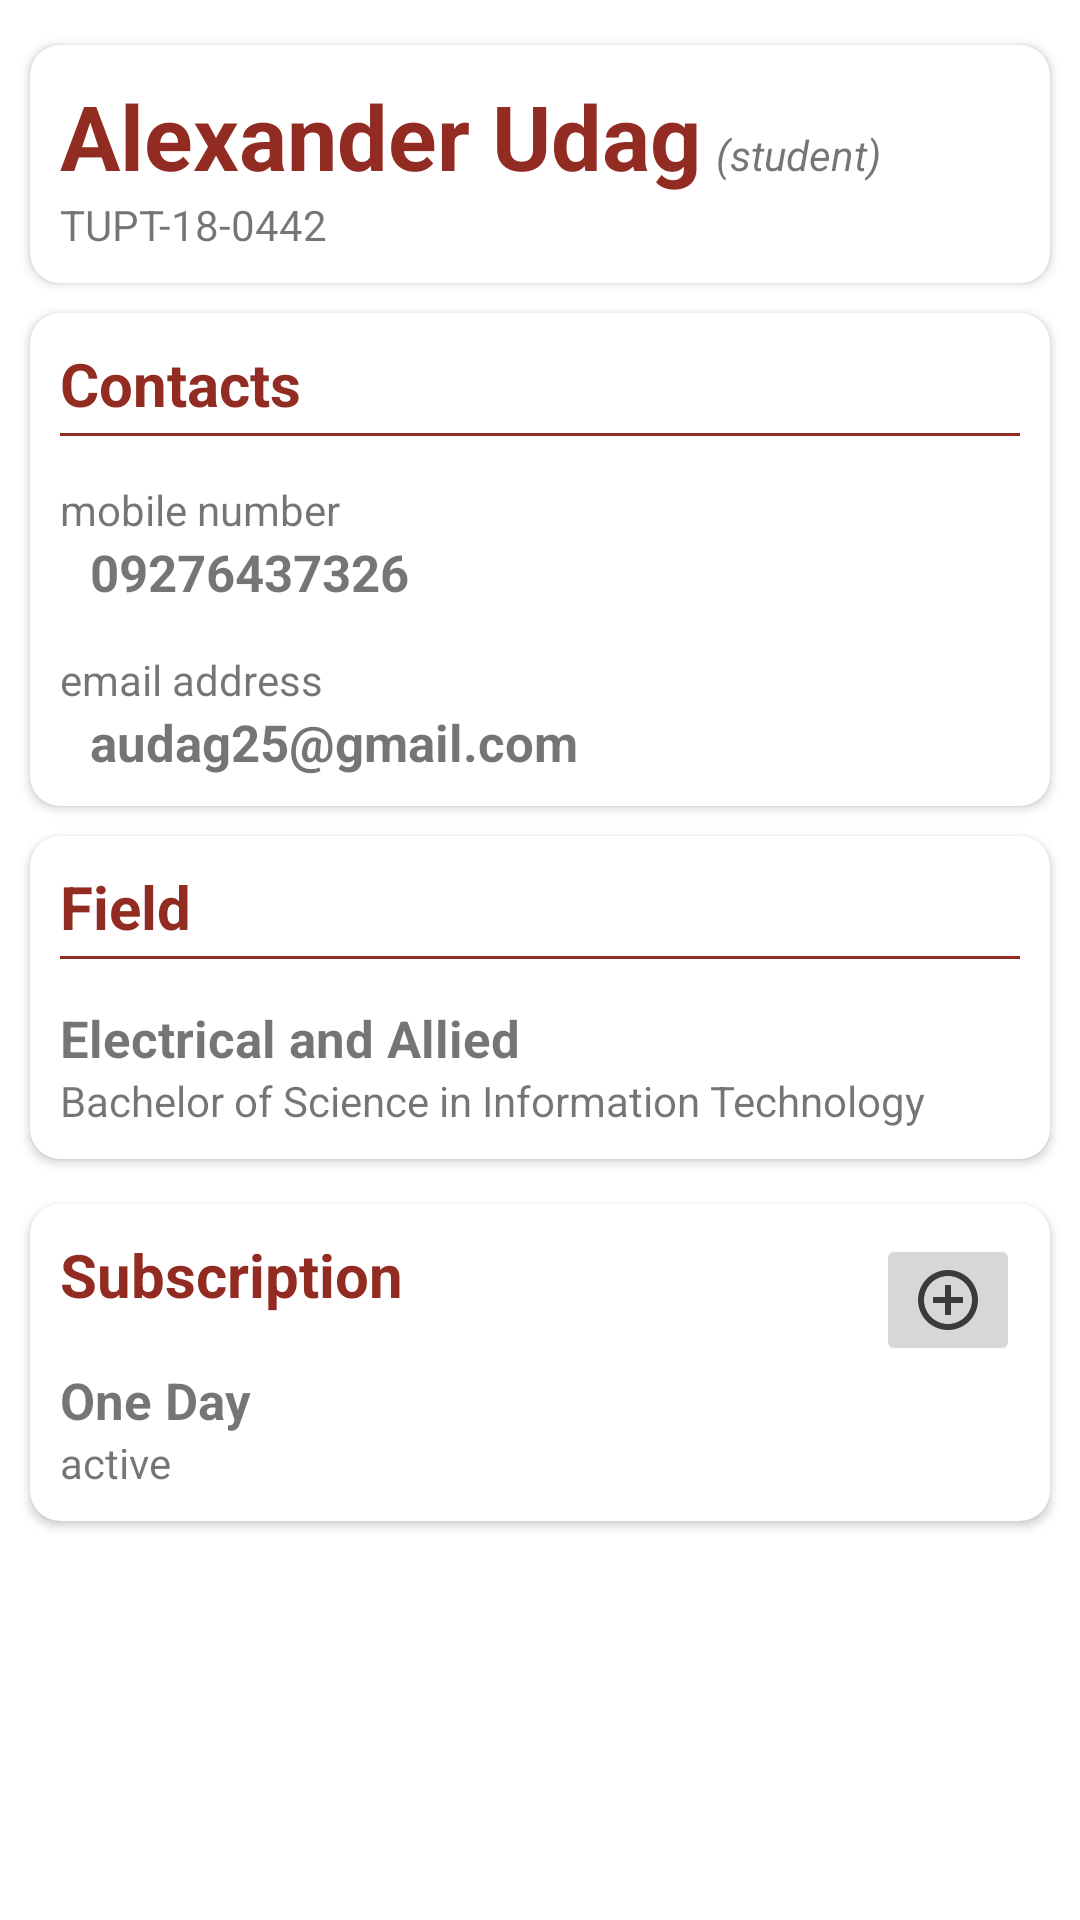

This screen was rendered from an Android layout file. Write that file and the resources it references.
<!-- AndroidManifest.xml: application theme Theme.Oatsv5 -->
<!-- res/layout/layout_profile_student.xml -->
<?xml version="1.0" encoding="utf-8"?>
<androidx.constraintlayout.widget.ConstraintLayout xmlns:android="http://schemas.android.com/apk/res/android"
    android:layout_width="match_parent"
    android:layout_height="match_parent"
    xmlns:app="http://schemas.android.com/apk/res-auto"
    android:layout_marginTop="?attr/actionBarSize">

    <ScrollView
        android:layout_width="match_parent"
        android:layout_height="match_parent">
        <LinearLayout
            android:layout_width="match_parent"
            android:layout_height="wrap_content"
            android:orientation="vertical">

            <androidx.cardview.widget.CardView
                android:layout_width="match_parent"
                android:layout_height="wrap_content"
                app:cardCornerRadius="10dp"
                android:layout_marginTop="15dp"
                android:layout_marginRight="10dp"
                android:layout_marginLeft="10dp"
                android:layout_marginBottom="10dp"
                android:elevation="15dp"
                >
                <LinearLayout
                    android:layout_width="match_parent"
                    android:layout_height="wrap_content"
                    android:padding="10dp"
                    android:orientation="vertical">
                    <LinearLayout
                        android:layout_width="match_parent"
                        android:layout_height="wrap_content"
                        android:orientation="horizontal">
                        <TextView
                            android:id="@+id/profileStudentName"
                            android:layout_width="wrap_content"
                            android:layout_height="wrap_content"
                            android:text="Alexander Udag"
                            android:textSize="30dp"
                            android:textColor="@color/Maroon"
                            android:textStyle="bold"/>
                        <TextView
                            android:layout_width="match_parent"
                            android:layout_height="wrap_content"
                            android:text="(student)"
                            android:textStyle="italic"
                            android:layout_marginLeft="5dp"/>
                    </LinearLayout>

                    <TextView
                        android:id="@+id/profileStudentId"
                        android:layout_width="match_parent"
                        android:layout_height="wrap_content"
                        android:text="TUPT-18-0442"/>
                </LinearLayout>
            </androidx.cardview.widget.CardView>

            <androidx.cardview.widget.CardView
                android:layout_width="match_parent"
                android:layout_height="wrap_content"
                android:layout_marginRight="10dp"
                android:layout_marginLeft="10dp"
                android:layout_marginBottom="10dp"
                app:cardCornerRadius="10dp"
                android:elevation="15dp"
                >
                <LinearLayout
                    android:layout_width="match_parent"
                    android:layout_height="wrap_content"
                    android:padding="10dp"
                    android:orientation="vertical">
                    <TextView
                        android:layout_width="match_parent"
                        android:layout_height="wrap_content"
                        android:textStyle="bold"
                        android:textColor="@color/Maroon"
                        android:text="Contacts"
                        android:textSize="20dp"
                        />
                    <View
                        android:layout_width="match_parent"
                        android:layout_height="1dp"
                        android:layout_marginTop="3dp"
                        android:background="@color/Maroon"
                        android:layout_marginBottom="15dp"/>
                    <TextView
                        android:layout_width="match_parent"
                        android:layout_height="match_parent"
                        android:text="mobile number"/>
                    <TextView
                        android:id="@+id/profileStudentContact"
                        android:layout_width="match_parent"
                        android:layout_height="wrap_content"
                        android:text="09276437326"
                        android:textSize="17dp"
                        android:layout_marginLeft="10dp"
                        android:layout_marginBottom="15dp"
                        android:textStyle="bold"/>
                    <TextView
                        android:layout_width="match_parent"
                        android:layout_height="match_parent"
                        android:text="email address"/>
                    <TextView
                        android:id="@+id/profileStudentEmail"
                        android:layout_width="match_parent"
                        android:layout_height="wrap_content"
                        android:text="audag25@gmail.com"
                        android:layout_marginLeft="10dp"
                        android:textSize="17dp"
                        android:textStyle="bold"/>
                </LinearLayout>
            </androidx.cardview.widget.CardView>

            <androidx.cardview.widget.CardView
                android:layout_width="match_parent"
                android:layout_height="wrap_content"
                app:cardCornerRadius="10dp"
                android:elevation="15dp"
                android:layout_marginBottom="15dp"
                android:layout_marginRight="10dp"
                android:layout_marginLeft="10dp"
                >
                <LinearLayout
                    android:layout_width="match_parent"
                    android:layout_height="wrap_content"
                    android:padding="10dp"
                    android:orientation="vertical">
                    <TextView
                        android:layout_width="match_parent"
                        android:layout_height="wrap_content"
                        android:text="Field"
                        android:textSize="20dp"
                        android:textColor="@color/Maroon"
                        android:textStyle="bold"/>
                    <View
                        android:layout_width="match_parent"
                        android:layout_height="1dp"
                        android:layout_marginTop="3dp"
                        android:background="@color/Maroon"
                        android:layout_marginBottom="15dp"/>
                    <TextView
                        android:id="@+id/profileStudentDept"
                        android:layout_width="match_parent"
                        android:layout_height="wrap_content"
                        android:text="Electrical and Allied"
                        android:textSize="17dp"
                        android:textStyle="bold"/>
                    <TextView
                        android:id="@+id/profileStudentCourse"
                        android:layout_width="match_parent"
                        android:layout_height="wrap_content"
                        android:text="Bachelor of Science in Information Technology"/>
                </LinearLayout>
            </androidx.cardview.widget.CardView>

            <androidx.cardview.widget.CardView
                android:id="@+id/subCardStudent"
                android:layout_width="match_parent"
                android:layout_height="wrap_content"
                app:cardCornerRadius="10dp"
                android:elevation="15dp"
                android:layout_marginRight="10dp"
                android:layout_marginLeft="10dp"
                android:layout_marginBottom="15dp"
                >
                <LinearLayout
                    android:layout_width="match_parent"
                    android:layout_height="wrap_content"
                    android:padding="10dp"
                    android:orientation="vertical">
                    <LinearLayout
                        android:layout_width="match_parent"
                        android:layout_height="wrap_content"
                        android:orientation="horizontal">
                        <TextView
                            android:layout_width="match_parent"
                            android:layout_height="wrap_content"
                            android:layout_weight="1"
                            android:text="Subscription"
                            android:textSize="20dp"
                            android:textColor="@color/Maroon"
                            android:textStyle="bold"/>
                        <ImageButton
                            android:id="@+id/subscribe"
                            android:layout_width="wrap_content"
                            android:layout_height="wrap_content"
                            android:src="@drawable/ic_baseline_add_circle_outline_24"/>
                    </LinearLayout>
                    <TextView
                        android:id="@+id/subTypeStudent"
                        android:layout_width="match_parent"
                        android:layout_height="wrap_content"
                        android:textSize="17dp"
                        android:text="One Day"
                        android:textStyle="bold"/>
                    <TextView
                        android:id="@+id/subStatusStudent"
                        android:layout_width="match_parent"
                        android:layout_height="wrap_content"
                        android:text="active"/>
                </LinearLayout>
            </androidx.cardview.widget.CardView>

        </LinearLayout>
    </ScrollView>

</androidx.constraintlayout.widget.ConstraintLayout>
<!-- resources referenced by this layout -->
<resources>
  <color name="Maroon">#922B21</color>
  <!-- drawable ic_baseline_add_circle_outline_24 (drawable) -->
  <vector android:height="24dp" android:tint="#3A3B3C"
      android:viewportHeight="24" android:viewportWidth="24"
      android:width="24dp" xmlns:android="http://schemas.android.com/apk/res/android">
      <path android:fillColor="@android:color/white" android:pathData="M13,7h-2v4L7,11v2h4v4h2v-4h4v-2h-4L13,7zM12,2C6.48,2 2,6.48 2,12s4.48,10 10,10 10,-4.48 10,-10S17.52,2 12,2zM12,20c-4.41,0 -8,-3.59 -8,-8s3.59,-8 8,-8 8,3.59 8,8 -3.59,8 -8,8z"/>
  </vector>
  <style name="Theme.Oatsv5" parent="Theme.MaterialComponents.DayNight.DarkActionBar">
          
          <item name="colorPrimary">@color/Maroon</item>
          <item name="colorPrimaryVariant">@color/Maroon</item>
          <item name="colorOnPrimary">@color/White</item>
  
          
          <item name="colorSecondary">@color/teal_200</item>
          <item name="colorSecondaryVariant">@color/teal_700</item>
          <item name="colorOnSecondary">@color/Black</item>
          
          <item name="android:statusBarColor" tools:targetApi="l">?attr/colorPrimaryVariant</item>
          
      </style>
  <color name="White">#FFFFFFFF</color>
  <color name="teal_200">#FF03DAC5</color>
  <color name="teal_700">#FF018786</color>
  <color name="Black">#FF000000</color>
</resources>
